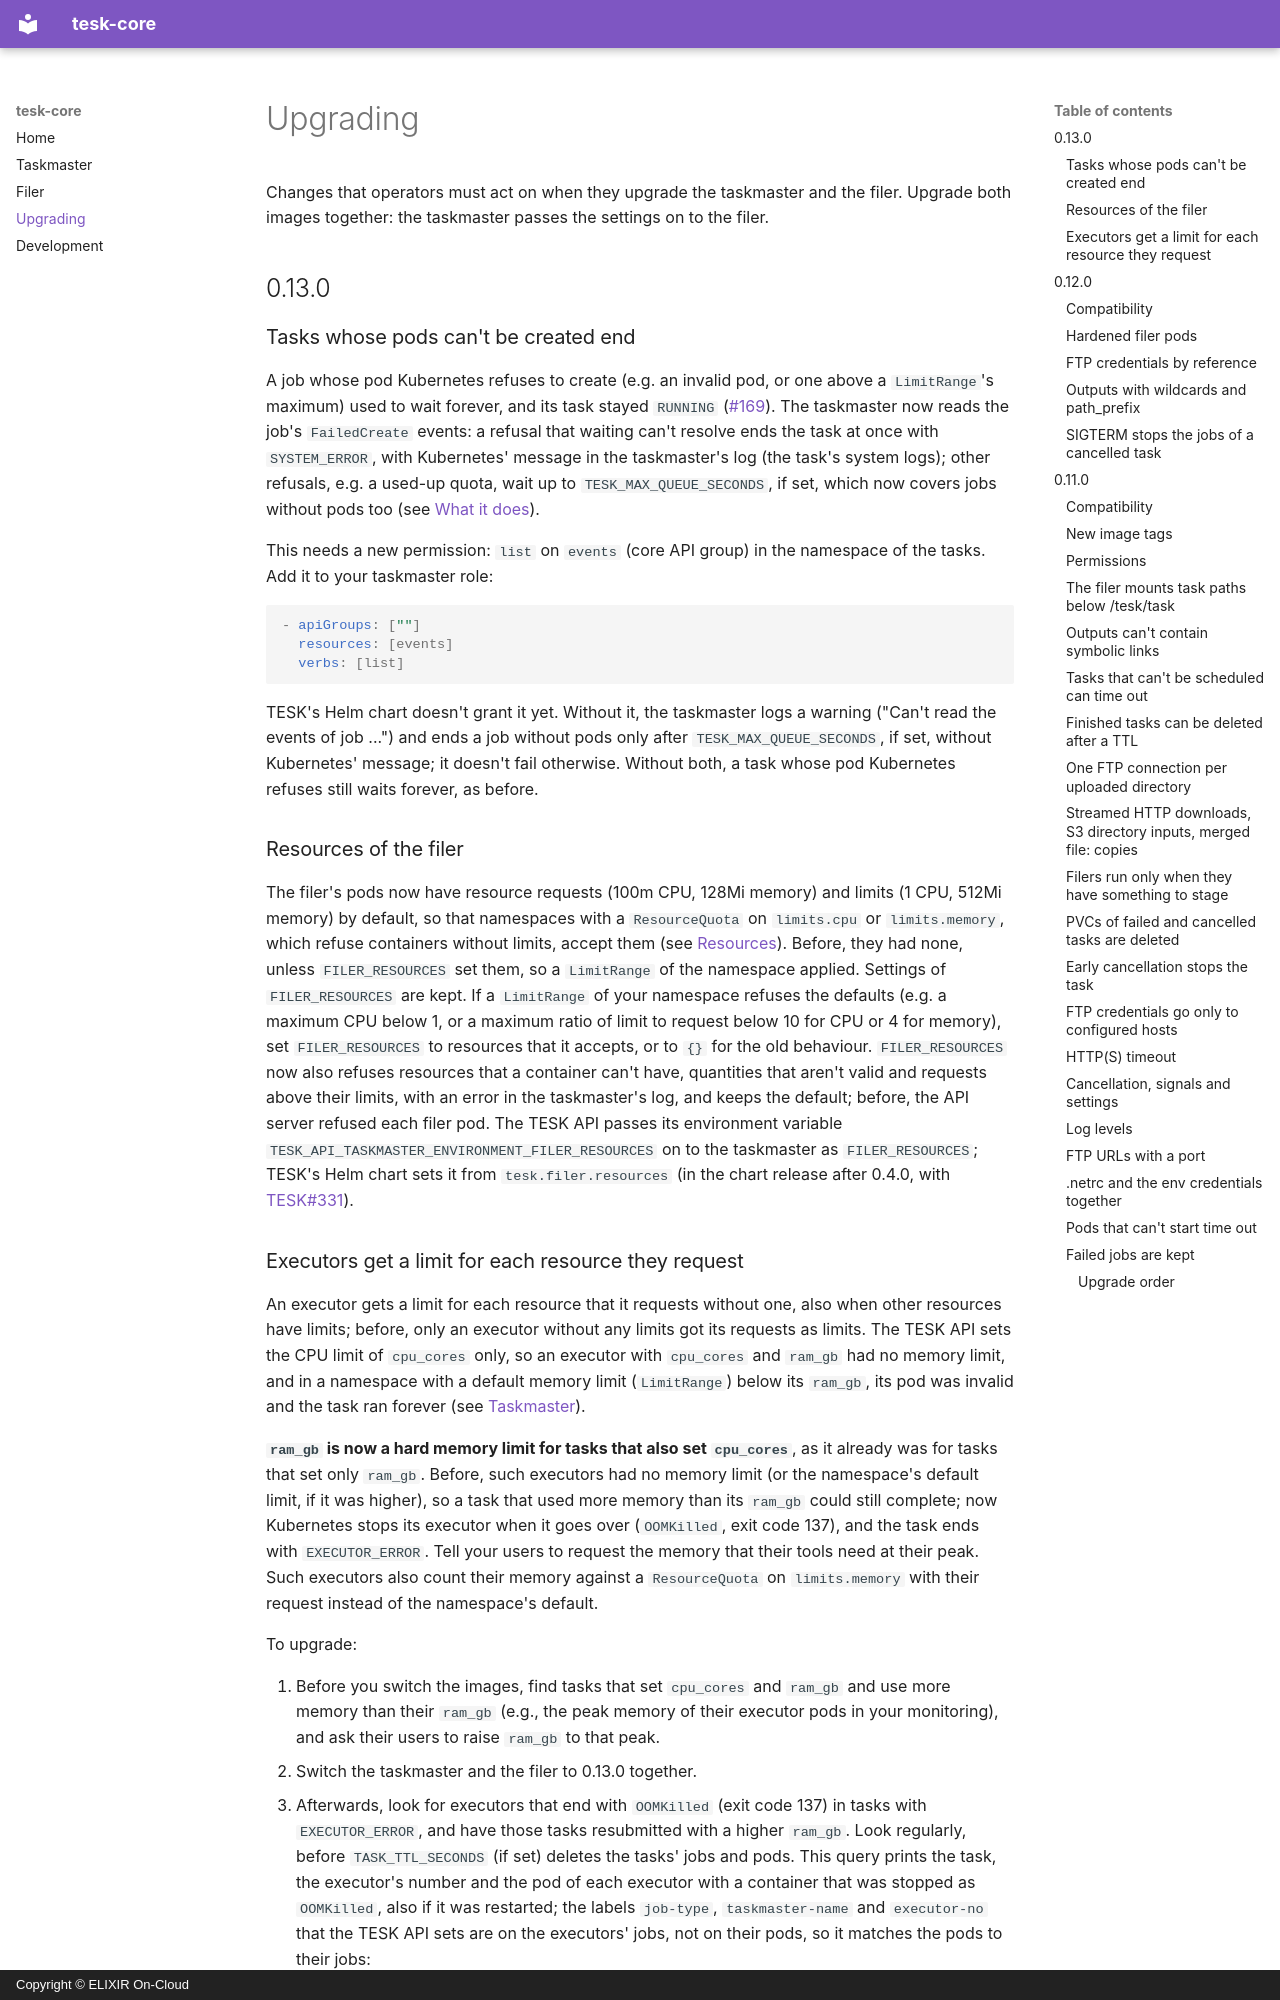

repository: elixir-cloud-aai/tesk-core · page: upgrading/index.html · generator: mkdocs · copyright: Copyright © ELIXIR On-Cloud

# Upgrading

Changes that operators must act on when they upgrade the taskmaster and the
filer. Upgrade both images together: the taskmaster passes the settings on
to the filer.

## 0.13.0

### Tasks whose pods can't be created end

A job whose pod Kubernetes refuses to create (e.g. an invalid pod, or one
above a `LimitRange`'s maximum) used to wait forever, and its task stayed
`RUNNING` ([#169](https://github.com/elixir-cloud-aai/tesk-core/issues/169)).
The taskmaster now reads the job's `FailedCreate` events: a refusal that
waiting can't resolve ends the task at once with `SYSTEM_ERROR`, with
Kubernetes' message in the taskmaster's log (the task's system logs); other
refusals, e.g. a used-up quota, wait up to `TESK_MAX_QUEUE_SECONDS`, if
set, which now covers jobs without pods too (see [What it
does](taskmaster.md#what-it-does)).

This needs a new permission: `list` on `events` (core API group) in the
namespace of the tasks. Add it to your taskmaster role:

```yaml
- apiGroups: [""]
  resources: [events]
  verbs: [list]
```

TESK's Helm chart doesn't grant it yet. Without it, the taskmaster logs a
warning ("Can't read the events of job ...") and ends a job without pods
only after `TESK_MAX_QUEUE_SECONDS`, if set, without Kubernetes' message;
it doesn't fail otherwise. Without both, a task whose pod Kubernetes
refuses still waits forever, as before.

### Resources of the filer

The filer's pods now have resource requests (100m CPU, 128Mi memory) and
limits (1 CPU, 512Mi memory) by default, so that namespaces with a
`ResourceQuota` on `limits.cpu` or `limits.memory`, which refuse
containers without limits, accept them (see
[Resources](filer.md#resources)). Before, they had none, unless
`FILER_RESOURCES` set them, so a `LimitRange` of the namespace applied.
Settings of `FILER_RESOURCES` are kept. If a `LimitRange` of your
namespace refuses the defaults (e.g. a maximum CPU below 1, or a maximum
ratio of limit to request below 10 for CPU or 4 for memory), set
`FILER_RESOURCES` to resources that it accepts, or to `{}` for the old
behaviour. `FILER_RESOURCES` now also refuses resources that a container
can't have, quantities that aren't valid and requests above their limits,
with an error in the taskmaster's log,
and keeps the default; before, the API server refused each filer pod.
The TESK API passes its environment variable
`TESK_API_TASKMASTER_ENVIRONMENT_FILER_RESOURCES` on to the taskmaster as
`FILER_RESOURCES`; TESK's Helm chart sets it from `tesk.filer.resources`
(in the chart release after 0.4.0, with
[TESK#331](https://github.com/elixir-cloud-aai/TESK/pull/331)).
